Labelled photos from "G-SET", an image-classification folder in Winckedy/MCANet-Tiny. The possible labels are: transverse crack, longitudinal crack, alligator crack, pothole, normal.

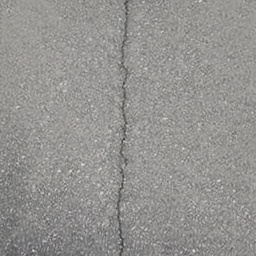
Label: longitudinal crack

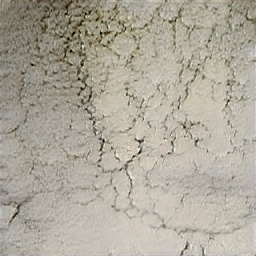
Label: alligator crack

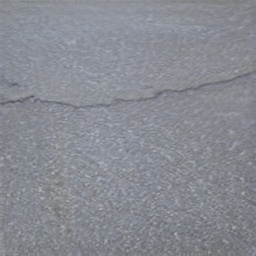
Label: transverse crack

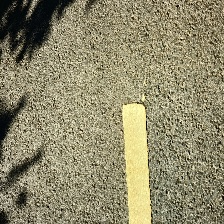
Label: normal

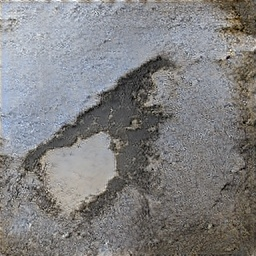
Label: pothole

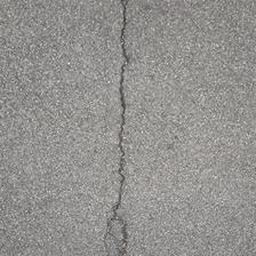
Label: longitudinal crack
